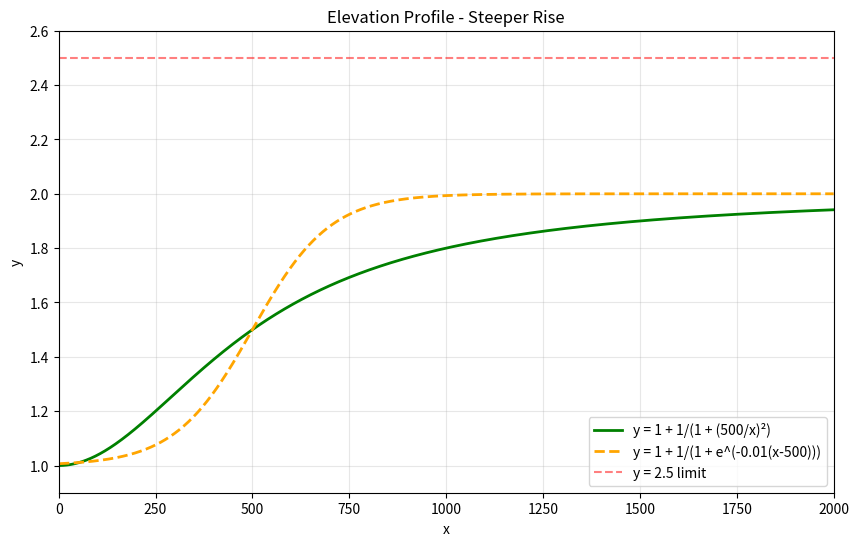

Python code for this plot:
import matplotlib.pyplot as plt
import numpy as np

# Generate x values
x = np.linspace(1, 2000, 1000)  # Start from 1 to avoid division by zero

# Different curve options
y1 = 1 + 1 / (1 + (500/x)**2)  # Steeper rise
y2 = 1 + 1 / (1 + np.exp(-0.01*(x-500)))  # Logistic curve

# Create the plot
plt.figure(figsize=(10, 6))
plt.plot(x, y1, 'g-', linewidth=2, label='y = 1 + 1/(1 + (500/x)²)')
plt.plot(x, y2, 'orange', linewidth=2, linestyle='--', label='y = 1 + 1/(1 + e^(-0.01(x-500)))')
plt.grid(True, alpha=0.3)
plt.xlabel('x')
plt.ylabel('y')
plt.title('Elevation Profile - Steeper Rise')

plt.axhline(y=2.5, color='r', linestyle='--', alpha=0.5, label='y = 2.5 limit')
plt.legend()
plt.xlim(0, 2000)
plt.ylim(0.9, 2.6)
plt.show()